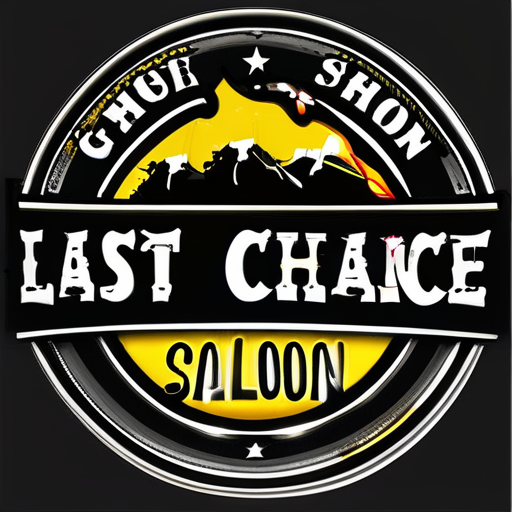
Generation parameters embedded in this image by AUTOMATIC1111 Stable Diffusion web UI or a fork of it (Forge, ...) (PNG 'parameters' text chunk):
Last Chance Saloon text logo, black, white, yellow, tattoo, smoke, beer
Negative prompt:  (malformed letters:1)
Steps: 30, Sampler: Euler a, Schedule type: Automatic, CFG scale: 7, Seed: 801740552, Face restoration: CodeFormer, Size: 512x512, Model hash: e6bb9ea85b, Model: sdXL_v10VAEFix, Version: v1.10.1-90-gf5fdc835